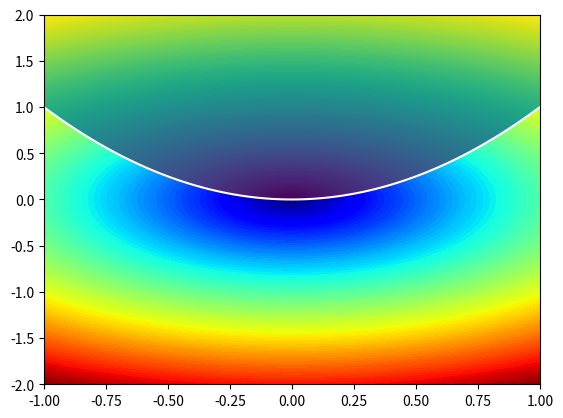

Python code for this plot:
import numpy as np
import matplotlib.pyplot as plt

I = np.linspace(-1,1,101)
J = np.linspace(-2,2,101)
x, y = np.meshgrid(I,J, indexing='xy')

l = np.sqrt(x**2 + y**2)
b = I**2
y_1 = y.copy(); y_2 = y.copy()
# Kode som regner nye y-verdier for konturet på en skillelinje b
for n in range(len(y[0])):
    for m in range(len(y[:,0])):
        if y[m,n] < b[n]:
            y_1[m,n] = b[n]
        elif y[m,n] > b[n]:
            y_2[m,n] = b[n]
# Kan være vrient å se hvorfor det funker, men print disse og se
"""
print(y)
print()
print(b)
print()
print(y_1)
print()
print(y_2)
"""
plt.contourf(x, y_1, l, 100, cmap='viridis')
plt.contourf(x, y_2, l, 100, cmap='jet')
plt.plot(I, b, 'w')
plt.ylim()
plt.show()
